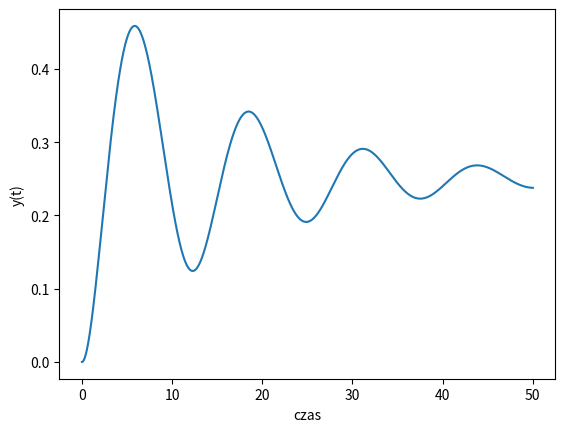

Generate this figure with matplotlib:
import numpy as np
from scipy.integrate import odeint
import matplotlib.pyplot as plt

t = np.linspace(0, 50, 1000)

kp = 2
omega = 4
epsilon = 0.25
def u(t):
    return 1

def model(x, t):
    y, dy = x
    dy2 = -2 * epsilon / omega * dy - 1 / omega * np.sqrt(y) + kp / omega**2 * u(t)
    return dy, dy2

y = odeint(model, [0, 0], t)
plt.plot(t, y[:, 0])
plt.xlabel('czas')
plt.ylabel('y(t)')
plt.show()  

# Odpowiedź: Charakter odpowiedzi układu na wymuszenie jest oscylacyjny, z tego wnioskujemy, że obiekt  również jest typu oscylacyjnego.